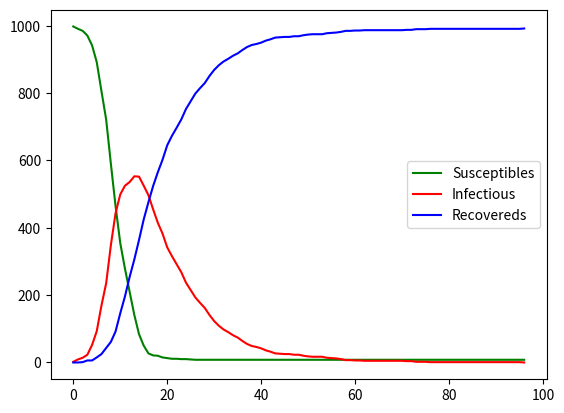

This chart was generated by the following Python code:
import numpy as np
import random
import matplotlib.pyplot as plt
# %matplotlib inline
import networkx as nx

# 生成小世界网络
def small_world(N, d, a):
    random.seed(1024)
    A = np.zeros((N, N))

    for i in range(N):                          
        t = 0
        while t < (d/2):
            A[i][i-(t+1)] = 1
            A[i-(t+1)][i] = 1
            t += 1

    for i in range(N):  
        t = 0
        while t < (N/2):
            if A[i][i-(t+1)] == 1:        
                if random.random() < a:         
                    A[i][i-(t+1)] = 0                   
                    A[i-(t+1)][i] = 0
                    target = random.randint(0,(N-1))
                    while A[i][target] == 1 or target == i: 
                        target = random.randint(0,(N-1))
                    A[i][target] = 1                    
                    A[target][i] = 1
            t += 1
    return A

# 初始化零号病人
def patient_zero(N,num):
    Infecters = random.sample(range(N),num)
    InfectStatus = np.zeros(N,int)            
    for i in Infecters:
        InfectStatus[i] = 1                   
    return InfectStatus

# 感染过程
def infect(A, S, beta, gamma=0):        
    N = len(A)
    for i in range(N):
        if S[i] == 1 and random.random() <= gamma:
            S[i] = 2
 
    if sum(S==1) < N/2:                 
        for i in range(N):               
            if S[i] == 1:
                for j in range(N):
                    if A[i][j] == 1 and S[j] == 0 and random.random() <= beta:
                        S[j] = 1        
    else:
        for i in range(N):
            if S[i] == 0:
                for j in range(N):
                    if A[i][j] == 1 and S[j] == 1 and random.random() <= beta:
                        S[i] = 1
    return S

# 网络中的 SIR 过程
def SIR(A, N0, Beta, Gamma, plot=True):
    N = len(A)
    S = patient_zero(N, N0)
    
    if plot:
        g = nx.from_numpy_matrix(A)
        pos  = nx.kamada_kawai_layout(g)
        nodesize = []
        maxsize = 10
        minsize = 1
        maxdegree = np.max(np.sum(A,axis=0))
        mindegree = np.min(np.sum(A,axis=0))
        if maxdegree == mindegree:
            nodesize = [minsize for i in range(len(A))]
        else:
            for node in g:
                size = (np.sum(A[node]) - mindegree)/(maxdegree-mindegree)*(maxsize-minsize)+minsize 
                nodesize.append(size)

    result = []
    time = 0
    while True:
        if plot:
            cmap = ['g', 'r', 'b']
            colors = [cmap[s] for s in S]
            plt.figure(figsize=(20,20))
            
            nx.draw_networkx_nodes(g, pos=pos, node_color=colors, alpha=0.6)
            nx.draw_networkx_edges(g, pos=pos, width=0.3 , alpha=0.3)
            plt.title('time = {}'.format(time))
            #plt.savefig('{}.png'.format(str(time).zfill(4)))
            plt.show()
            plt.pause(0.1)
    
        result.append((sum(S==0), sum(S==1), sum(S==2)))
        if sum(S==1) == N or sum(S==1) == 0:
            break
        
        S = infect(A, S, Beta, Gamma) 
        time += 1
    
    return np.array(result)

# 主程序
C = small_world(1000,4,0.2)    
print("C: ", C)
result = SIR(C,2,0.3,0.1,plot=False)
# print(result)
plt.plot(result[:,0], 'g', label='Susceptibles')
plt.plot(result[:,1], 'r', label='Infectious')
plt.plot(result[:,2], 'b', label='Recovereds')
plt.legend()

plt.savefig('./test.png')
